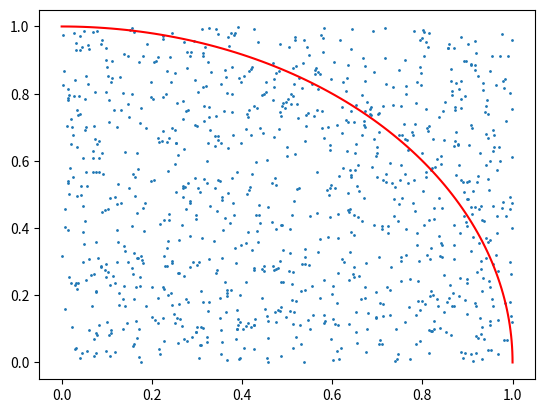

Python code for this plot:
import random as rd
import numpy as np
import matplotlib.pyplot as plt

Ntot = 10**3
Ncircle = 0
xx, yy = [], []
for i in range(Ntot):
    x = rd.random()
    y = rd.random()
    xx.append(x)
    yy.append(y)
    if y <= (1-x**2)**(1/2):
        Ncircle += 1
    
p = Ncircle / Ntot  
pi = 4 * p
print(pi)

xx_circle = []
yy_circle = []
for i in np.linspace(0, np.pi/2, 100):
    xx_circle.append(np.cos(i))
    yy_circle.append(np.sin(i))

plt.plot(xx,yy, 'o', ms = 1)
plt.plot(xx_circle, yy_circle, 'r-')

plt.show()